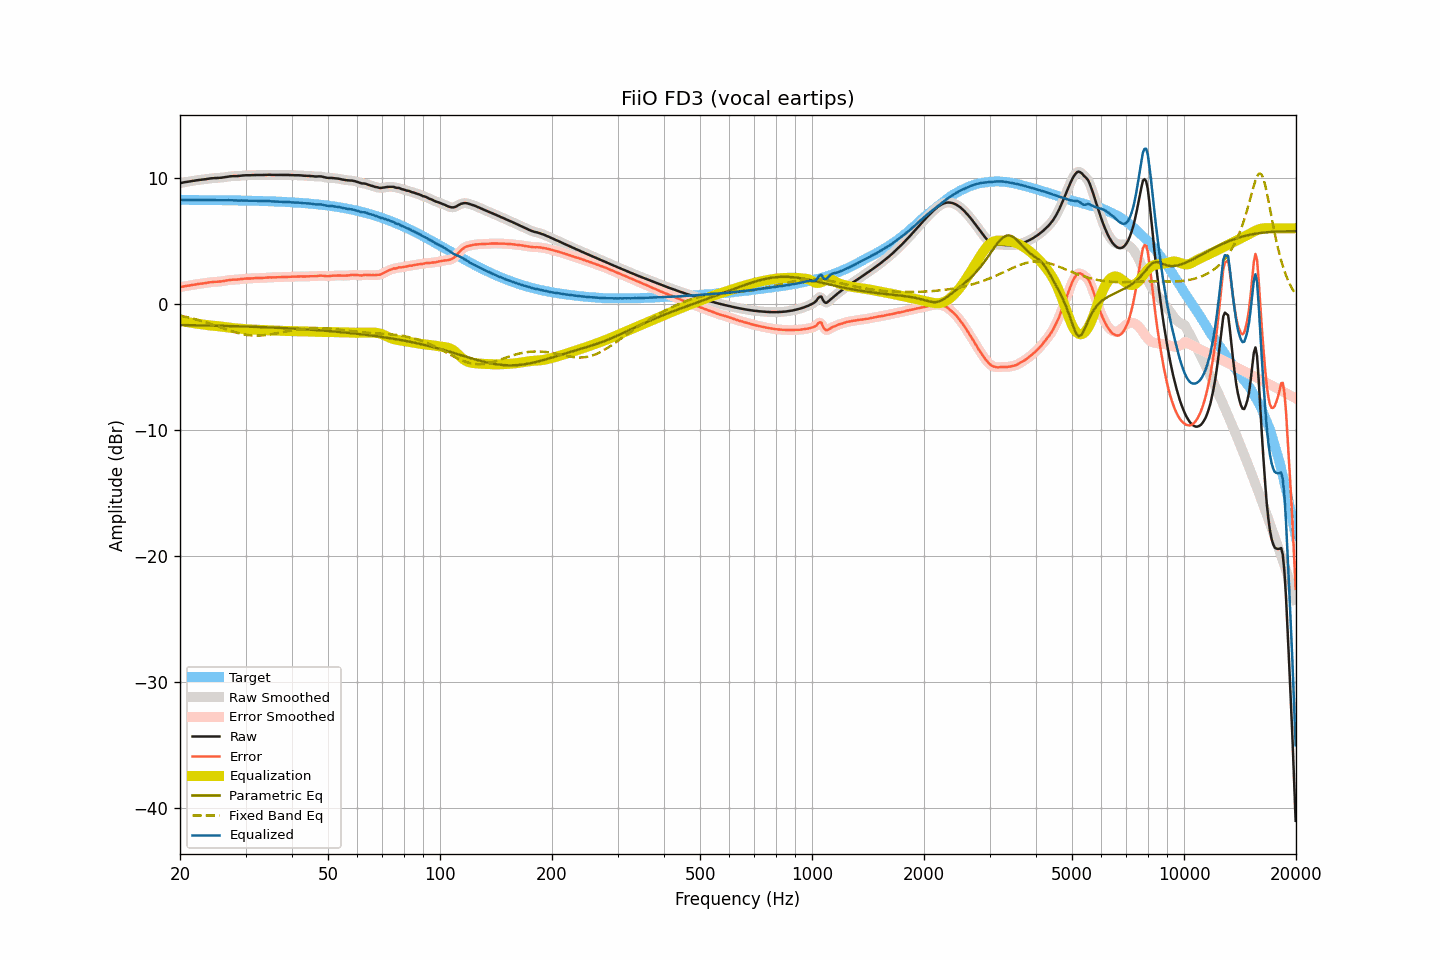

Data behind this chart, as committed beside it:
frequency, raw, smoothed, error, error_smoothed, equalization, parametric_eq, fixed_band_eq, equalized_raw, equalized_smoothed, target
20.00, 9.58, 9.58, 1.33, 1.33, -1.33, -1.68, -0.92, 8.25, 8.25, 8.25
20.20, 9.61, 9.61, 1.36, 1.35, -1.35, -1.68, -0.95, 8.26, 8.25, 8.25
20.40, 9.63, 9.63, 1.38, 1.38, -1.38, -1.68, -0.98, 8.25, 8.25, 8.25
20.61, 9.66, 9.66, 1.41, 1.41, -1.40, -1.68, -1.01, 8.25, 8.25, 8.25
20.81, 9.68, 9.68, 1.43, 1.43, -1.43, -1.68, -1.04, 8.25, 8.25, 8.25
21.02, 9.70, 9.70, 1.45, 1.45, -1.45, -1.69, -1.07, 8.25, 8.25, 8.25
21.23, 9.72, 9.72, 1.47, 1.47, -1.47, -1.69, -1.10, 8.24, 8.25, 8.25
21.44, 9.74, 9.74, 1.49, 1.49, -1.50, -1.69, -1.13, 8.24, 8.25, 8.25
21.66, 9.77, 9.77, 1.52, 1.52, -1.52, -1.69, -1.16, 8.25, 8.25, 8.25
21.87, 9.79, 9.79, 1.54, 1.54, -1.54, -1.69, -1.20, 8.25, 8.25, 8.25
22.09, 9.81, 9.81, 1.56, 1.56, -1.56, -1.70, -1.23, 8.25, 8.25, 8.25
22.31, 9.82, 9.82, 1.57, 1.58, -1.57, -1.70, -1.27, 8.24, 8.25, 8.25
22.54, 9.84, 9.84, 1.59, 1.59, -1.59, -1.70, -1.31, 8.25, 8.24, 8.24
22.76, 9.85, 9.85, 1.61, 1.61, -1.61, -1.70, -1.34, 8.24, 8.24, 8.24
22.99, 9.87, 9.87, 1.63, 1.62, -1.63, -1.71, -1.38, 8.24, 8.24, 8.24
23.22, 9.88, 9.88, 1.64, 1.64, -1.65, -1.71, -1.42, 8.23, 8.24, 8.24
23.45, 9.90, 9.90, 1.66, 1.66, -1.66, -1.71, -1.46, 8.24, 8.24, 8.24
23.69, 9.92, 9.92, 1.68, 1.68, -1.68, -1.71, -1.50, 8.24, 8.24, 8.24
23.92, 9.94, 9.94, 1.70, 1.70, -1.70, -1.72, -1.54, 8.24, 8.24, 8.24
24.16, 9.96, 9.96, 1.72, 1.72, -1.71, -1.72, -1.59, 8.25, 8.24, 8.24
24.40, 9.97, 9.97, 1.73, 1.73, -1.73, -1.72, -1.63, 8.24, 8.24, 8.24
24.65, 9.98, 9.98, 1.74, 1.74, -1.74, -1.72, -1.67, 8.24, 8.24, 8.23
24.89, 9.99, 9.99, 1.76, 1.75, -1.75, -1.73, -1.72, 8.24, 8.24, 8.23
25.14, 9.99, 9.99, 1.76, 1.76, -1.76, -1.73, -1.76, 8.23, 8.23, 8.23
25.39, 10.00, 10.00, 1.77, 1.77, -1.77, -1.73, -1.81, 8.23, 8.23, 8.23
25.65, 10.01, 10.01, 1.78, 1.78, -1.79, -1.74, -1.85, 8.22, 8.22, 8.23
25.91, 10.02, 10.02, 1.79, 1.79, -1.80, -1.74, -1.90, 8.22, 8.22, 8.23
26.16, 10.04, 10.04, 1.81, 1.81, -1.82, -1.74, -1.94, 8.22, 8.22, 8.23
26.43, 10.06, 10.06, 1.83, 1.83, -1.84, -1.75, -1.99, 8.22, 8.22, 8.22
26.69, 10.08, 10.08, 1.86, 1.86, -1.86, -1.75, -2.03, 8.22, 8.23, 8.22
26.96, 10.11, 10.10, 1.89, 1.88, -1.87, -1.75, -2.08, 8.23, 8.23, 8.22
27.23, 10.12, 10.12, 1.90, 1.90, -1.89, -1.76, -2.12, 8.23, 8.23, 8.22
27.50, 10.13, 10.13, 1.91, 1.91, -1.90, -1.76, -2.16, 8.22, 8.23, 8.22
27.77, 10.14, 10.14, 1.92, 1.92, -1.92, -1.76, -2.20, 8.22, 8.22, 8.22
28.05, 10.14, 10.14, 1.93, 1.93, -1.93, -1.77, -2.24, 8.21, 8.21, 8.21
28.33, 10.14, 10.14, 1.93, 1.93, -1.94, -1.77, -2.27, 8.20, 8.20, 8.21
28.62, 10.15, 10.15, 1.94, 1.94, -1.95, -1.77, -2.31, 8.20, 8.20, 8.21
28.90, 10.16, 10.16, 1.95, 1.95, -1.96, -1.78, -2.34, 8.20, 8.20, 8.21
29.19, 10.18, 10.18, 1.97, 1.97, -1.97, -1.78, -2.37, 8.21, 8.20, 8.20
29.48, 10.19, 10.19, 1.99, 1.99, -1.98, -1.79, -2.40, 8.21, 8.21, 8.20
29.78, 10.20, 10.20, 2.00, 2.00, -1.99, -1.79, -2.43, 8.21, 8.21, 8.20
30.08, 10.21, 10.21, 2.01, 2.01, -2.00, -1.79, -2.45, 8.21, 8.20, 8.20
30.38, 10.21, 10.21, 2.01, 2.01, -2.01, -1.80, -2.47, 8.20, 8.20, 8.19
30.68, 10.21, 10.21, 2.02, 2.02, -2.02, -1.80, -2.48, 8.19, 8.19, 8.19
30.99, 10.21, 10.21, 2.02, 2.02, -2.03, -1.81, -2.50, 8.18, 8.18, 8.19
31.30, 10.22, 10.22, 2.03, 2.03, -2.03, -1.81, -2.50, 8.18, 8.18, 8.19
31.61, 10.22, 10.22, 2.04, 2.04, -2.04, -1.82, -2.51, 8.18, 8.18, 8.18
31.93, 10.23, 10.23, 2.05, 2.05, -2.04, -1.82, -2.51, 8.19, 8.18, 8.18
32.24, 10.23, 10.23, 2.05, 2.05, -2.05, -1.83, -2.52, 8.18, 8.18, 8.18
32.57, 10.23, 10.23, 2.06, 2.06, -2.06, -1.83, -2.51, 8.17, 8.17, 8.17
32.89, 10.23, 10.23, 2.06, 2.06, -2.06, -1.84, -2.51, 8.17, 8.17, 8.17
33.22, 10.23, 10.23, 2.06, 2.06, -2.07, -1.84, -2.50, 8.16, 8.16, 8.16
33.55, 10.23, 10.23, 2.07, 2.07, -2.08, -1.85, -2.49, 8.15, 8.16, 8.16
33.89, 10.24, 10.24, 2.08, 2.08, -2.08, -1.85, -2.47, 8.16, 8.16, 8.16
34.23, 10.24, 10.24, 2.09, 2.09, -2.09, -1.86, -2.46, 8.15, 8.16, 8.15
34.57, 10.25, 10.25, 2.10, 2.10, -2.09, -1.86, -2.44, 8.16, 8.15, 8.15
34.92, 10.25, 10.25, 2.11, 2.10, -2.10, -1.87, -2.42, 8.15, 8.15, 8.14
35.27, 10.24, 10.24, 2.10, 2.10, -2.10, -1.87, -2.40, 8.14, 8.14, 8.14
35.62, 10.24, 10.24, 2.11, 2.11, -2.11, -1.88, -2.38, 8.13, 8.13, 8.13
35.97, 10.24, 10.24, 2.11, 2.11, -2.11, -1.88, -2.36, 8.13, 8.13, 8.13
... 635 more rows
